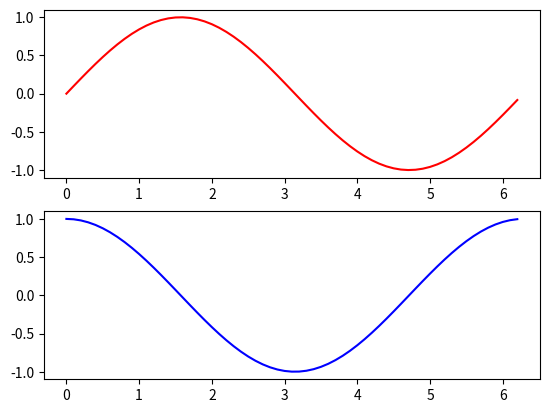

Source code (Python):
# -*- coding: utf-8 -*-
"""
Created on Wed Jun  7 11:19:00 2017

[redacted]
"""

import matplotlib.pyplot as plt
import numpy as np

x = np.arange(0.0, 2*np.pi, 0.1)
y1 = np.sin(x)
y2 = np.cos(x)


plt.figure(1)
plt.subplot(211)
plt.plot(x, y1, 'r-')

plt.subplot(212)
plt.plot(x, y2, 'b-')

plt.show()